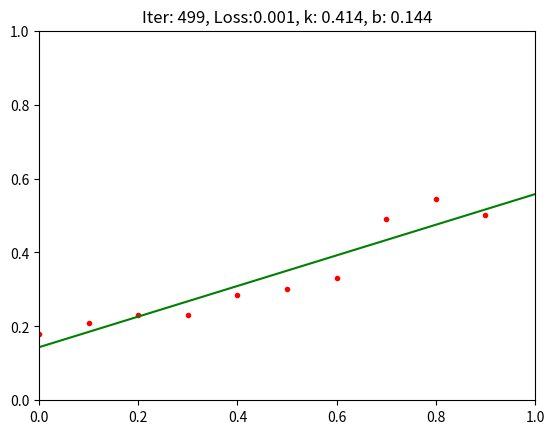

Here is the Python script that generated this plot:
import sys
import numpy as np
import matplotlib.pyplot as plt
import random

# 我们定义房价数据
# x指年份，减去了2009
# 10个样本，1个特征
# 10 x 1
# kp: [1,2] and [[1,2]] 样本数和特征数
x = np.array([[0, 1, 2, 3, 4, 5, 6, 7, 8, 9]], dtype=np.float32).T
print(x.shape)

# y指房价，除以了10000
# 10个样本，每个样本有一个真值
# 10 x 1
# 这里习惯用列向量，一行表示一个样本
y = np.array([[1.8, 2.1, 2.3, 2.3, 2.85, 3.0, 3.3, 4.9, 5.45, 5.0]], dtype=np.float32).T
print(y.shape)

# 之后我们一般用normalization kp: 归一化
x = x / 10.0
y = y / 10.0


# 训练
lr = 0.1
k = random.random()
b = 0
epochs = 500
batch_size = x.shape[0]


# 创建一个新的画板
plt.figure()

# 训练500个epochs
for i in range(epochs):
    # 1. 做预测
    predict = k * x + b

    # 2. 根据预测结果计算loss
    # 使用MSE计算loss
    # 把一个batch的数据的loss相加再除以batch_size,求得该batch数据的平均loss
    loss = np.sum((y - predict) ** 2) * 0.5 / batch_size  # 有奖竞猜为什么要除以batch_size

    # 3. 计算更新量
    # G
    # 写法1 分步写
    del_g = (y - predict) / batch_size  # 有奖竞猜 既然 loss都已经除以了batchsize，这里为何又不需要了呢，求和符号去哪里了？
    del_predict = del_g * (-1)
    # W
    del_k = np.sum(del_predict * x)  # 有奖竞猜，这里为什么不用了/batchsize
    del_b = np.sum(del_predict * 1)

    # 写法2 一步写出来
    #     del_k = np.sum((predict - y)*x)
    #     del_b = np.sum(predict - y)

    # 4. 去更新
    k = k - lr * del_k
    b = b - lr * del_b

    # 5.（optional）log  ----> 以下的内容属于常用工具库的使用
    if (i + 1) % 100 == 0 or i < 3:
        # print(f"{i}") # for debug
        # 为了画模型的直线显示而用
        tx = np.array([[0, 1]]).T  # tx ty 用来画两个点，两点一线
        ty = k * tx + b
        # print(tx, ty, k, b)

        # plt.close()关闭画布
        # plt.clf()清空画布
        plt.clf()  # 清理掉figure ref: https://stackoverflow.com/questions/16661790/difference-between-plt-close-and-plt-clf
        plt.title(f"Iter: {i}, Loss:{loss:.3f}, k: {k:.3f}, b: {b:.3f}")
        plt.plot(x, y, "r.")  # kp: matplot usage    ref : https://github.com/matplotlib/cheatsheets   or   https://s3.amazonaws.com/assets.datacamp.com/blog_assets/Python_Matplotlib_Cheat_Sheet.pdf
        plt.plot(tx, ty, "g-")

        # 锁定坐标系
        plt.axis([0, 1, 0, 1])  # 尝试去改一改，搞一搞

        # 在窗口界面下有效，jupyter下无效
        # 等待并刷新，时间是1秒
        plt.pause(1)

